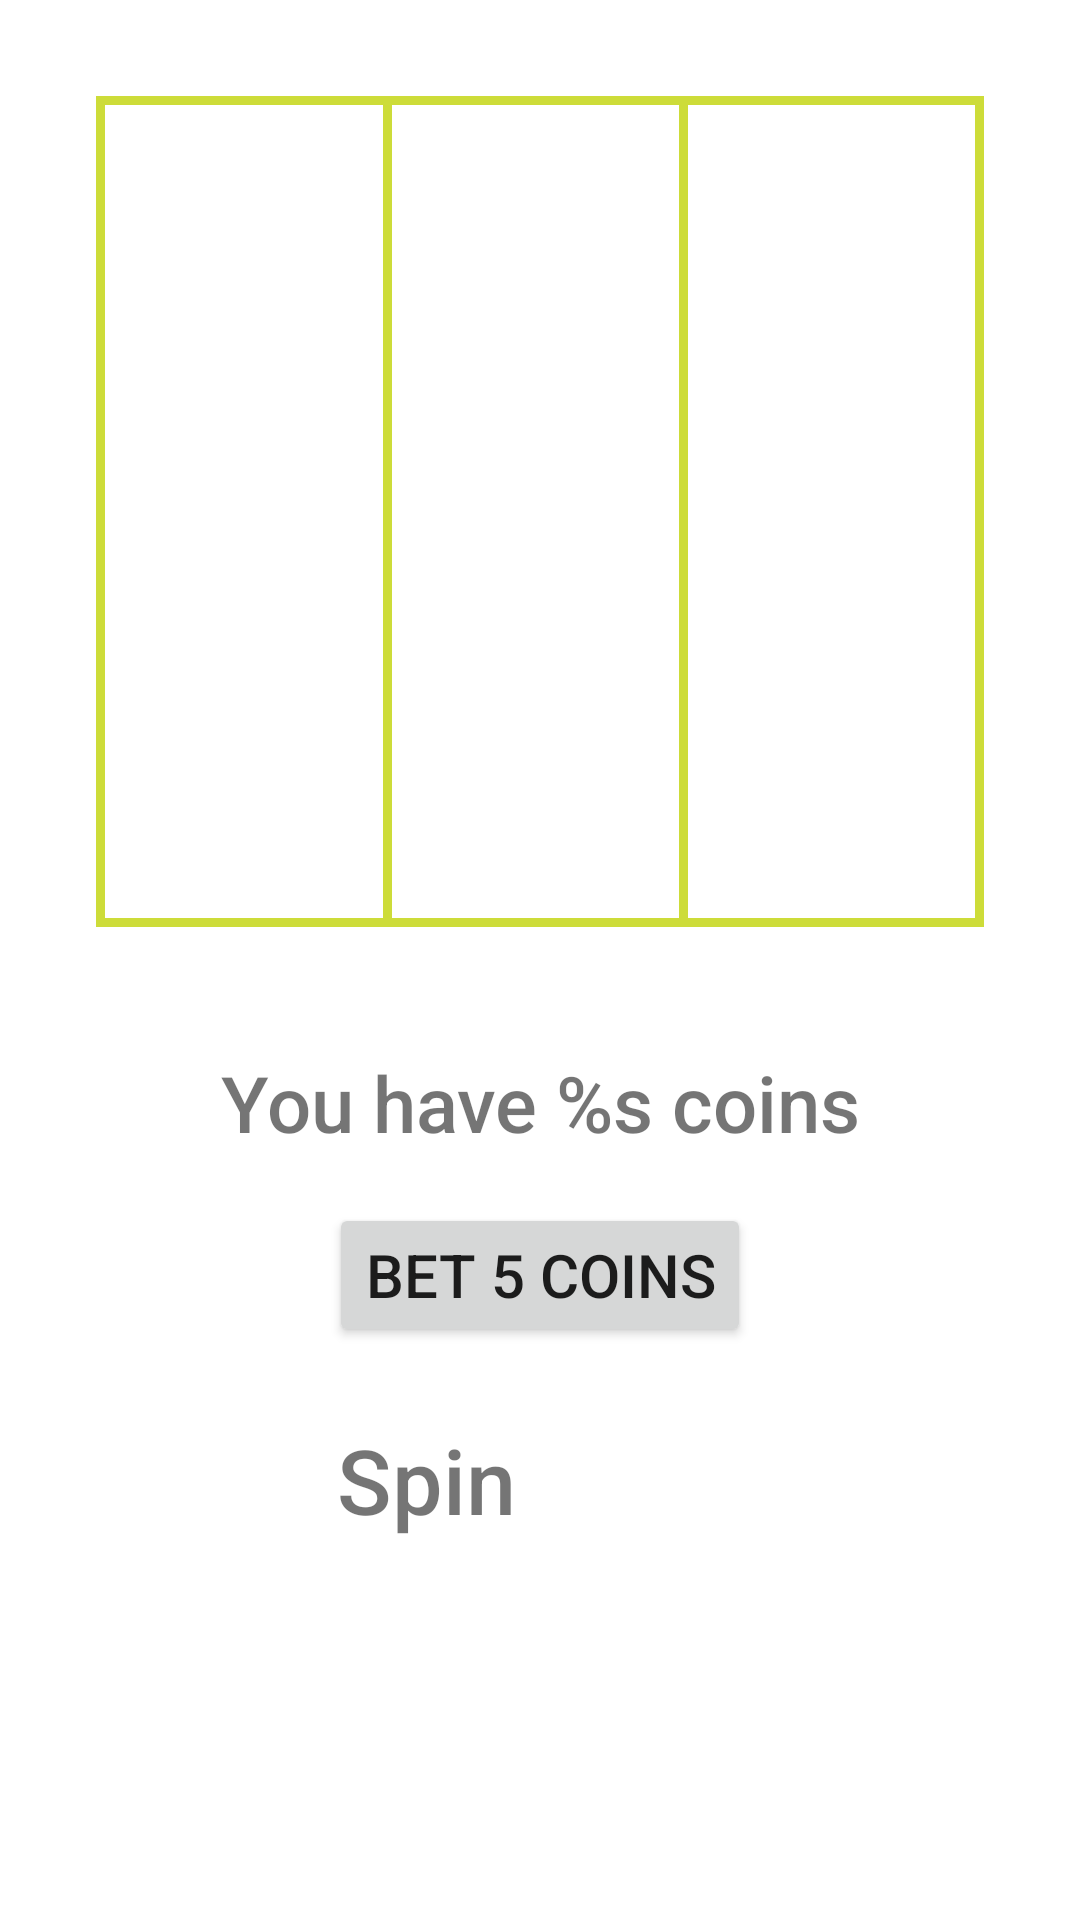

Android layout source for this screen:
<!-- AndroidManifest.xml: application theme Theme.Slots -->
<!-- res/layout/activity_game.xml -->
<?xml version="1.0" encoding="utf-8"?>
<ScrollView xmlns:android="http://schemas.android.com/apk/res/android"
    xmlns:app="http://schemas.android.com/apk/res-auto"
    xmlns:tools="http://schemas.android.com/tools"
    android:layout_width="match_parent"
    android:layout_height="match_parent"
    android:padding="16dp"
    tools:context=".activities.GameActivity">

    <androidx.constraintlayout.widget.ConstraintLayout
        android:layout_width="match_parent"
        android:layout_height="wrap_content"
        android:padding="16dp">


    <TextView
        android:id="@+id/textViewCurrentCoins"
        android:layout_width="0dp"
        android:layout_height="wrap_content"
        android:layout_marginStart="24dp"
        android:layout_marginTop="44dp"
        android:layout_marginEnd="24dp"
        android:fontFamily="sans-serif-medium"
        android:gravity="center"
        android:text="@string/you_have_s_coins"
        android:textSize="26sp"
        app:layout_constraintEnd_toEndOf="parent"
        app:layout_constraintStart_toStartOf="parent"
        app:layout_constraintTop_toBottomOf="@+id/guideline_slots_machine_space" />

    <Button
        android:id="@+id/button"
        android:layout_width="wrap_content"
        android:layout_height="wrap_content"
        android:fontFamily="sans-serif-medium"
        android:layout_marginTop="16dp"
        android:text="@string/bet"
        android:textSize="20sp"
        android:onClick="onClickBetMoney"
        app:layout_constraintEnd_toEndOf="parent"
        app:layout_constraintStart_toStartOf="parent"
        app:layout_constraintTop_toBottomOf="@+id/textViewCurrentCoins" />

    <androidx.constraintlayout.widget.Guideline
        android:id="@+id/guideline_slots_machine_space"
        android:layout_width="match_parent"
        android:layout_height="wrap_content"
        android:orientation="horizontal"
        app:layout_constraintTop_toTopOf="parent"
        app:layout_constraintStart_toStartOf="parent"
        app:layout_constraintEnd_toEndOf="parent"
        app:layout_constraintGuide_percent="0.56"/>


    <LinearLayout
        android:id="@+id/linearLayout"
        android:layout_width="0dp"
        android:layout_height="0dp"
        android:orientation="horizontal"
        app:layout_constraintBottom_toBottomOf="@+id/guideline_slots_machine_space"
        app:layout_constraintEnd_toEndOf="parent"
        app:layout_constraintStart_toStartOf="parent"
        app:layout_constraintTop_toTopOf="parent">


        <ListView
            android:id="@+id/list_view_first_row"
            android:layout_width="0dp"
            android:layout_height="match_parent"
            android:layout_weight="1" />

        <View
            android:id="@+id/view"
            android:layout_width="3dp"
            android:layout_height="match_parent"
            android:background="@color/primary" />

        <ListView
            android:id="@+id/list_view_second_row"
            android:layout_width="0dp"
            android:layout_height="match_parent"
            android:layout_weight="1"/>

        <View
            android:id="@+id/view2"
            android:layout_width="3dp"
            android:layout_height="match_parent"
            android:background="@color/primary" />


        <ListView
            android:id="@+id/list_view_third_row"
            android:layout_width="0dp"
            android:layout_height="match_parent"
            android:layout_weight="1" />


        <View
            android:id="@+id/view3"
            android:layout_width="3dp"
            android:layout_height="match_parent"
            android:background="@color/primary" />

    </LinearLayout>

    <View
        android:layout_width="3dp"
        android:layout_height="0dp"
        app:layout_constraintStart_toStartOf="parent"
        app:layout_constraintTop_toTopOf="@id/linearLayout"
        app:layout_constraintBottom_toBottomOf="@id/linearLayout"
        android:background="@color/primary"/>


    <View
        android:layout_width="0dp"
        android:layout_height="3dp"
        app:layout_constraintStart_toStartOf="parent"
        app:layout_constraintEnd_toEndOf="parent"
        app:layout_constraintTop_toBottomOf="@id/guideline_slots_machine_space"
        android:background="@color/primary"/>


    <View
        android:layout_width="match_parent"
        android:layout_height="3dp"
        app:layout_constraintStart_toStartOf="parent"
        app:layout_constraintTop_toTopOf="parent"
        android:background="@color/primary"/>

    <ImageView
        android:id="@+id/imageView4"
        android:layout_width="wrap_content"
        android:layout_height="wrap_content"
        android:layout_marginTop="16dp"
        android:onClick="onClickSpinCasino"
        app:layout_constraintBottom_toBottomOf="parent"
        app:layout_constraintEnd_toEndOf="parent"
        app:layout_constraintStart_toStartOf="parent"
        app:layout_constraintTop_toBottomOf="@+id/button"
        app:srcCompat="@drawable/spin" />

    <TextView
        android:id="@+id/textView"
        android:layout_width="0dp"
        android:layout_height="wrap_content"
        android:text="@string/spin"
        android:gravity="end"
        android:textSize="30sp"
        android:onClick="onClickSpinCasino"
        android:fontFamily="sans-serif-medium"
        android:padding="8dp"
        app:layout_constraintBottom_toBottomOf="@+id/imageView4"
        app:layout_constraintEnd_toStartOf="@+id/imageView4"
        app:layout_constraintStart_toStartOf="parent"
        app:layout_constraintTop_toTopOf="@+id/imageView4" />

    </androidx.constraintlayout.widget.ConstraintLayout>
</ScrollView>
<!-- resources referenced by this layout -->
<resources>
  <color name="primary">#CDDC39</color>
  <string name="bet">Bet 5 coins</string>
  <string name="spin">Spin</string>
  <string name="you_have_s_coins">You have %s coins</string>
  <style name="Theme.Slots" parent="Theme.MaterialComponents.DayNight.DarkActionBar">
          
          <item name="colorPrimary">@color/accent</item>
          <item name="colorPrimaryVariant">@color/primary</item>
          <item name="colorOnPrimary">@color/white</item>
          
          <item name="colorSecondary">@color/secondary_text</item>
          <item name="colorSecondaryVariant">@color/primary</item>
          <item name="colorOnSecondary">@color/primary</item>
          
          <item name="android:statusBarColor" tools:targetApi="l">?attr/colorPrimaryVariant</item>
          
      </style>
  <color name="accent">#7C4DFF</color>
  <color name="white">#FFFFFF</color>
  <color name="secondary_text">#757575</color>
</resources>
